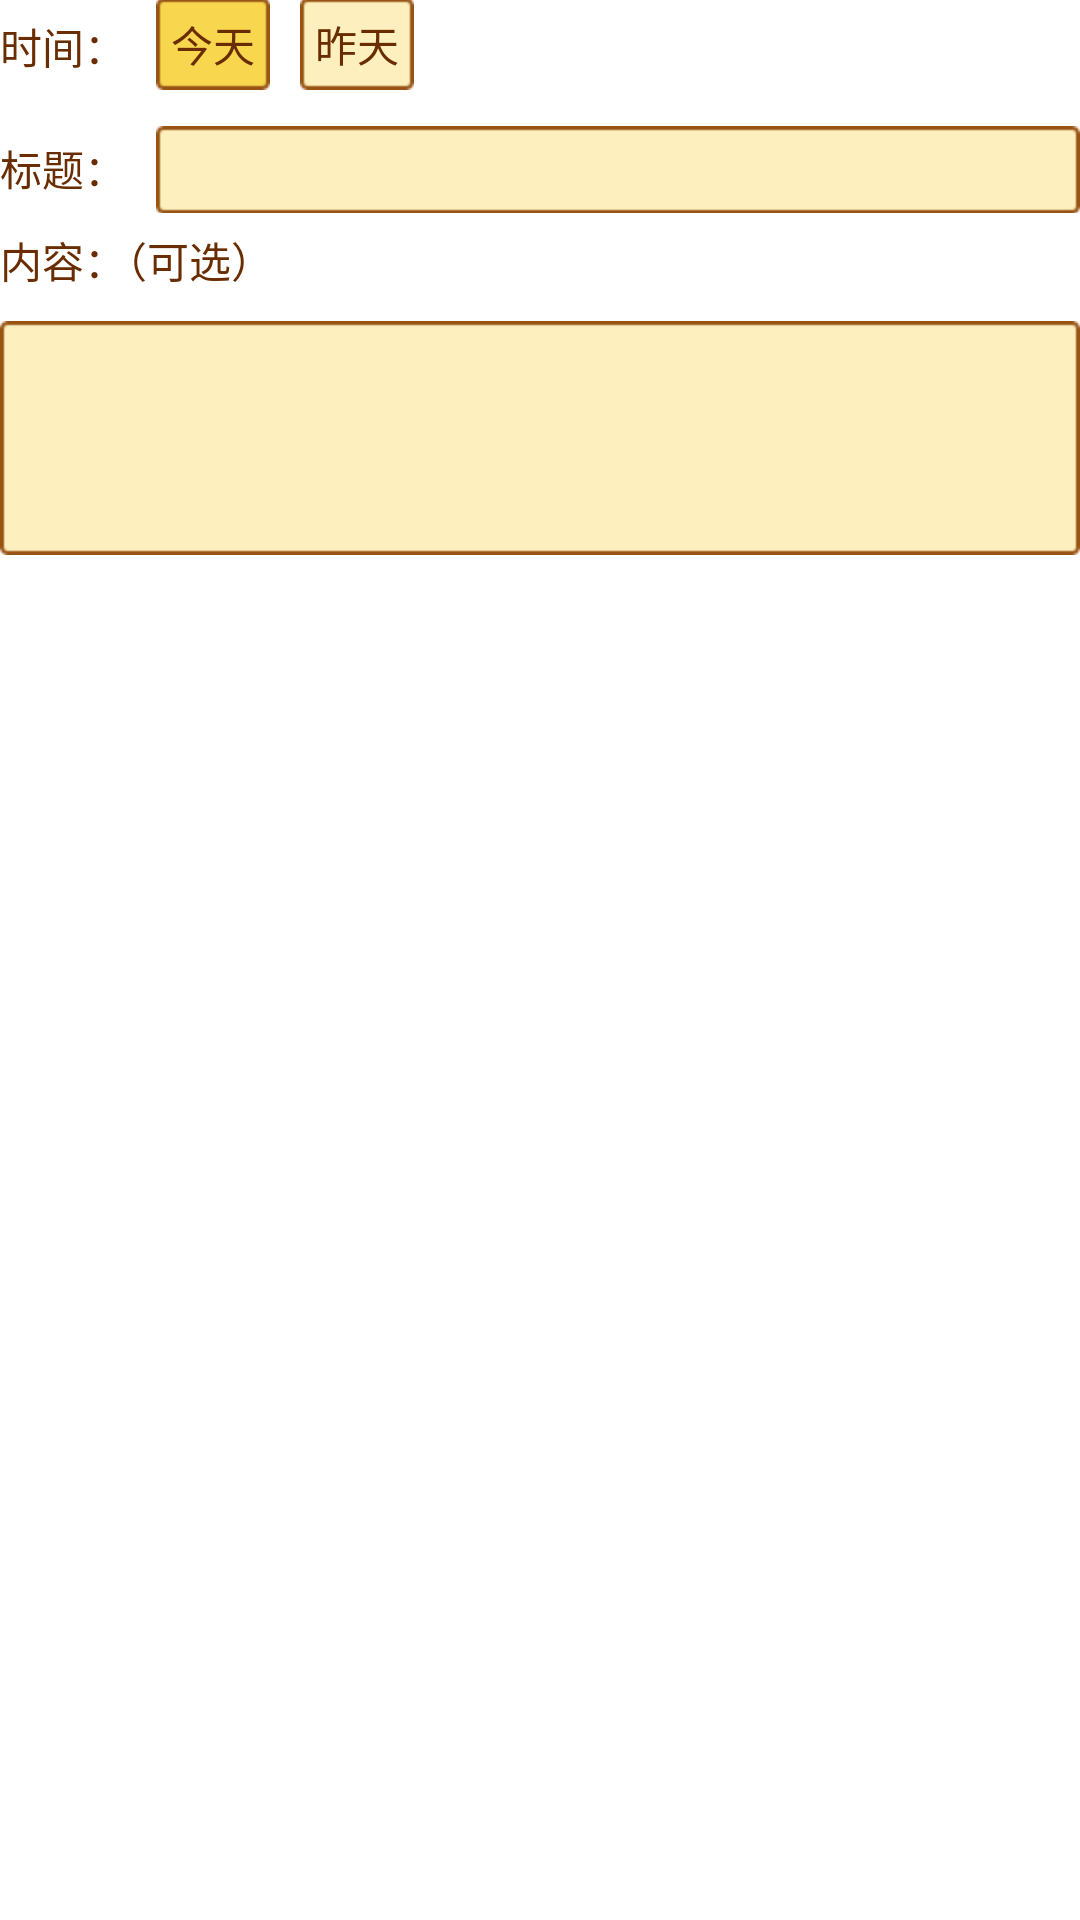

Layout XML and referenced resources for this Android screen:
<!-- AndroidManifest.xml: application theme AppTheme -->
<!-- res/layout/dialog_add_harvest.xml -->
<?xml version="1.0" encoding="utf-8"?>
<RelativeLayout xmlns:android="http://schemas.android.com/apk/res/android"
    android:layout_width="match_parent"
    android:layout_height="match_parent" >

    <TextView
        android:id="@+id/text_harvest_date"
        android:layout_width="wrap_content"
        android:layout_height="wrap_content"
        android:layout_alignParentLeft="true"
        android:layout_alignParentTop="true"
        android:layout_marginTop="5dp"
        android:text="时间："
        android:textColor="@color/text2" />

    <RadioGroup
        android:id="@+id/harvest_date_group"
        android:layout_width="wrap_content"
        android:layout_height="wrap_content"
        android:layout_alignTop="@id/text_harvest_date"
        android:layout_marginLeft="10dp"
        android:layout_marginTop="-6dp"
        android:layout_toRightOf="@id/text_harvest_date"
        android:gravity="center_vertical"
        android:orientation="horizontal" >

        <RadioButton
            android:id="@+id/date_today"
            android:layout_width="wrap_content"
            android:layout_height="wrap_content"
            android:background="@drawable/btn_add_bg"
            android:button="@null"
            android:checked="true"
            android:padding="5dp"
            android:text="今天"
            android:textColor="@color/text2"
            android:textSize="@dimen/text_min" />

        <RadioButton
            android:id="@+id/date_yestoday"
            android:layout_width="wrap_content"
            android:layout_height="wrap_content"
            android:layout_marginLeft="10dp"
            android:background="@drawable/btn_add_bg"
            android:button="@null"
            android:padding="5dp"
            android:text="昨天"
            android:textColor="@color/text2"
            android:textSize="@dimen/text_min" />
    </RadioGroup>

    <TextView
        android:id="@+id/text_harvest_title"
        android:layout_width="wrap_content"
        android:layout_height="wrap_content"
        android:layout_below="@id/text_harvest_date"
        android:layout_marginTop="20dp"
        android:text="标题："
        android:textColor="@color/text2" />

    <EditText
        android:id="@+id/harvest_add_title"
        android:layout_width="match_parent"
        android:layout_height="wrap_content"
        android:layout_alignBaseline="@id/text_harvest_title"
        android:layout_marginLeft="10dp"
        android:layout_toRightOf="@id/text_harvest_title"
        android:background="@drawable/btn_add_unchecked"
        android:padding="5dp"
        android:singleLine="true"
        android:textSize="@dimen/text_min" />

    <TextView
        android:id="@+id/text_harvest_content"
        android:layout_width="wrap_content"
        android:layout_height="wrap_content"
        android:layout_below="@id/text_harvest_title"
        android:layout_marginTop="10dp"
        android:text="内容：（可选）"
        android:textColor="@color/text2" />

    <EditText
        android:id="@+id/harvest_add_content"
        android:layout_width="match_parent"
        android:layout_height="wrap_content"
        android:layout_below="@id/text_harvest_content"
        android:layout_marginTop="10dp"
        android:background="@drawable/btn_add_unchecked"
        android:gravity="top|left"
        android:lines="4"
        android:padding="5dp"
        android:textSize="@dimen/text_min" />

</RelativeLayout>
<!-- resources referenced by this layout -->
<resources>
  <color name="text2">#692d01</color>
  <dimen name="text_min">14sp</dimen>
  <!-- drawable btn_add_bg (drawable-hdpi) -->
  <?xml version="1.0" encoding="utf-8"?>
  <selector xmlns:android="http://schemas.android.com/apk/res/android" >
      
      <item android:drawable="@drawable/btn_add_checked" android:state_checked="true"/>
      <item android:drawable="@drawable/btn_add_checked" android:state_pressed="true"/>
      <item android:drawable="@drawable/btn_add_checked" android:state_selected="true"/>
      <item android:drawable="@drawable/btn_add_unchecked"/>
  
  </selector>
  <style name="AppTheme" parent="AppBaseTheme">
          
      </style>
  <style name="AppBaseTheme" parent="android:Theme.Light">
          
      </style>
</resources>
